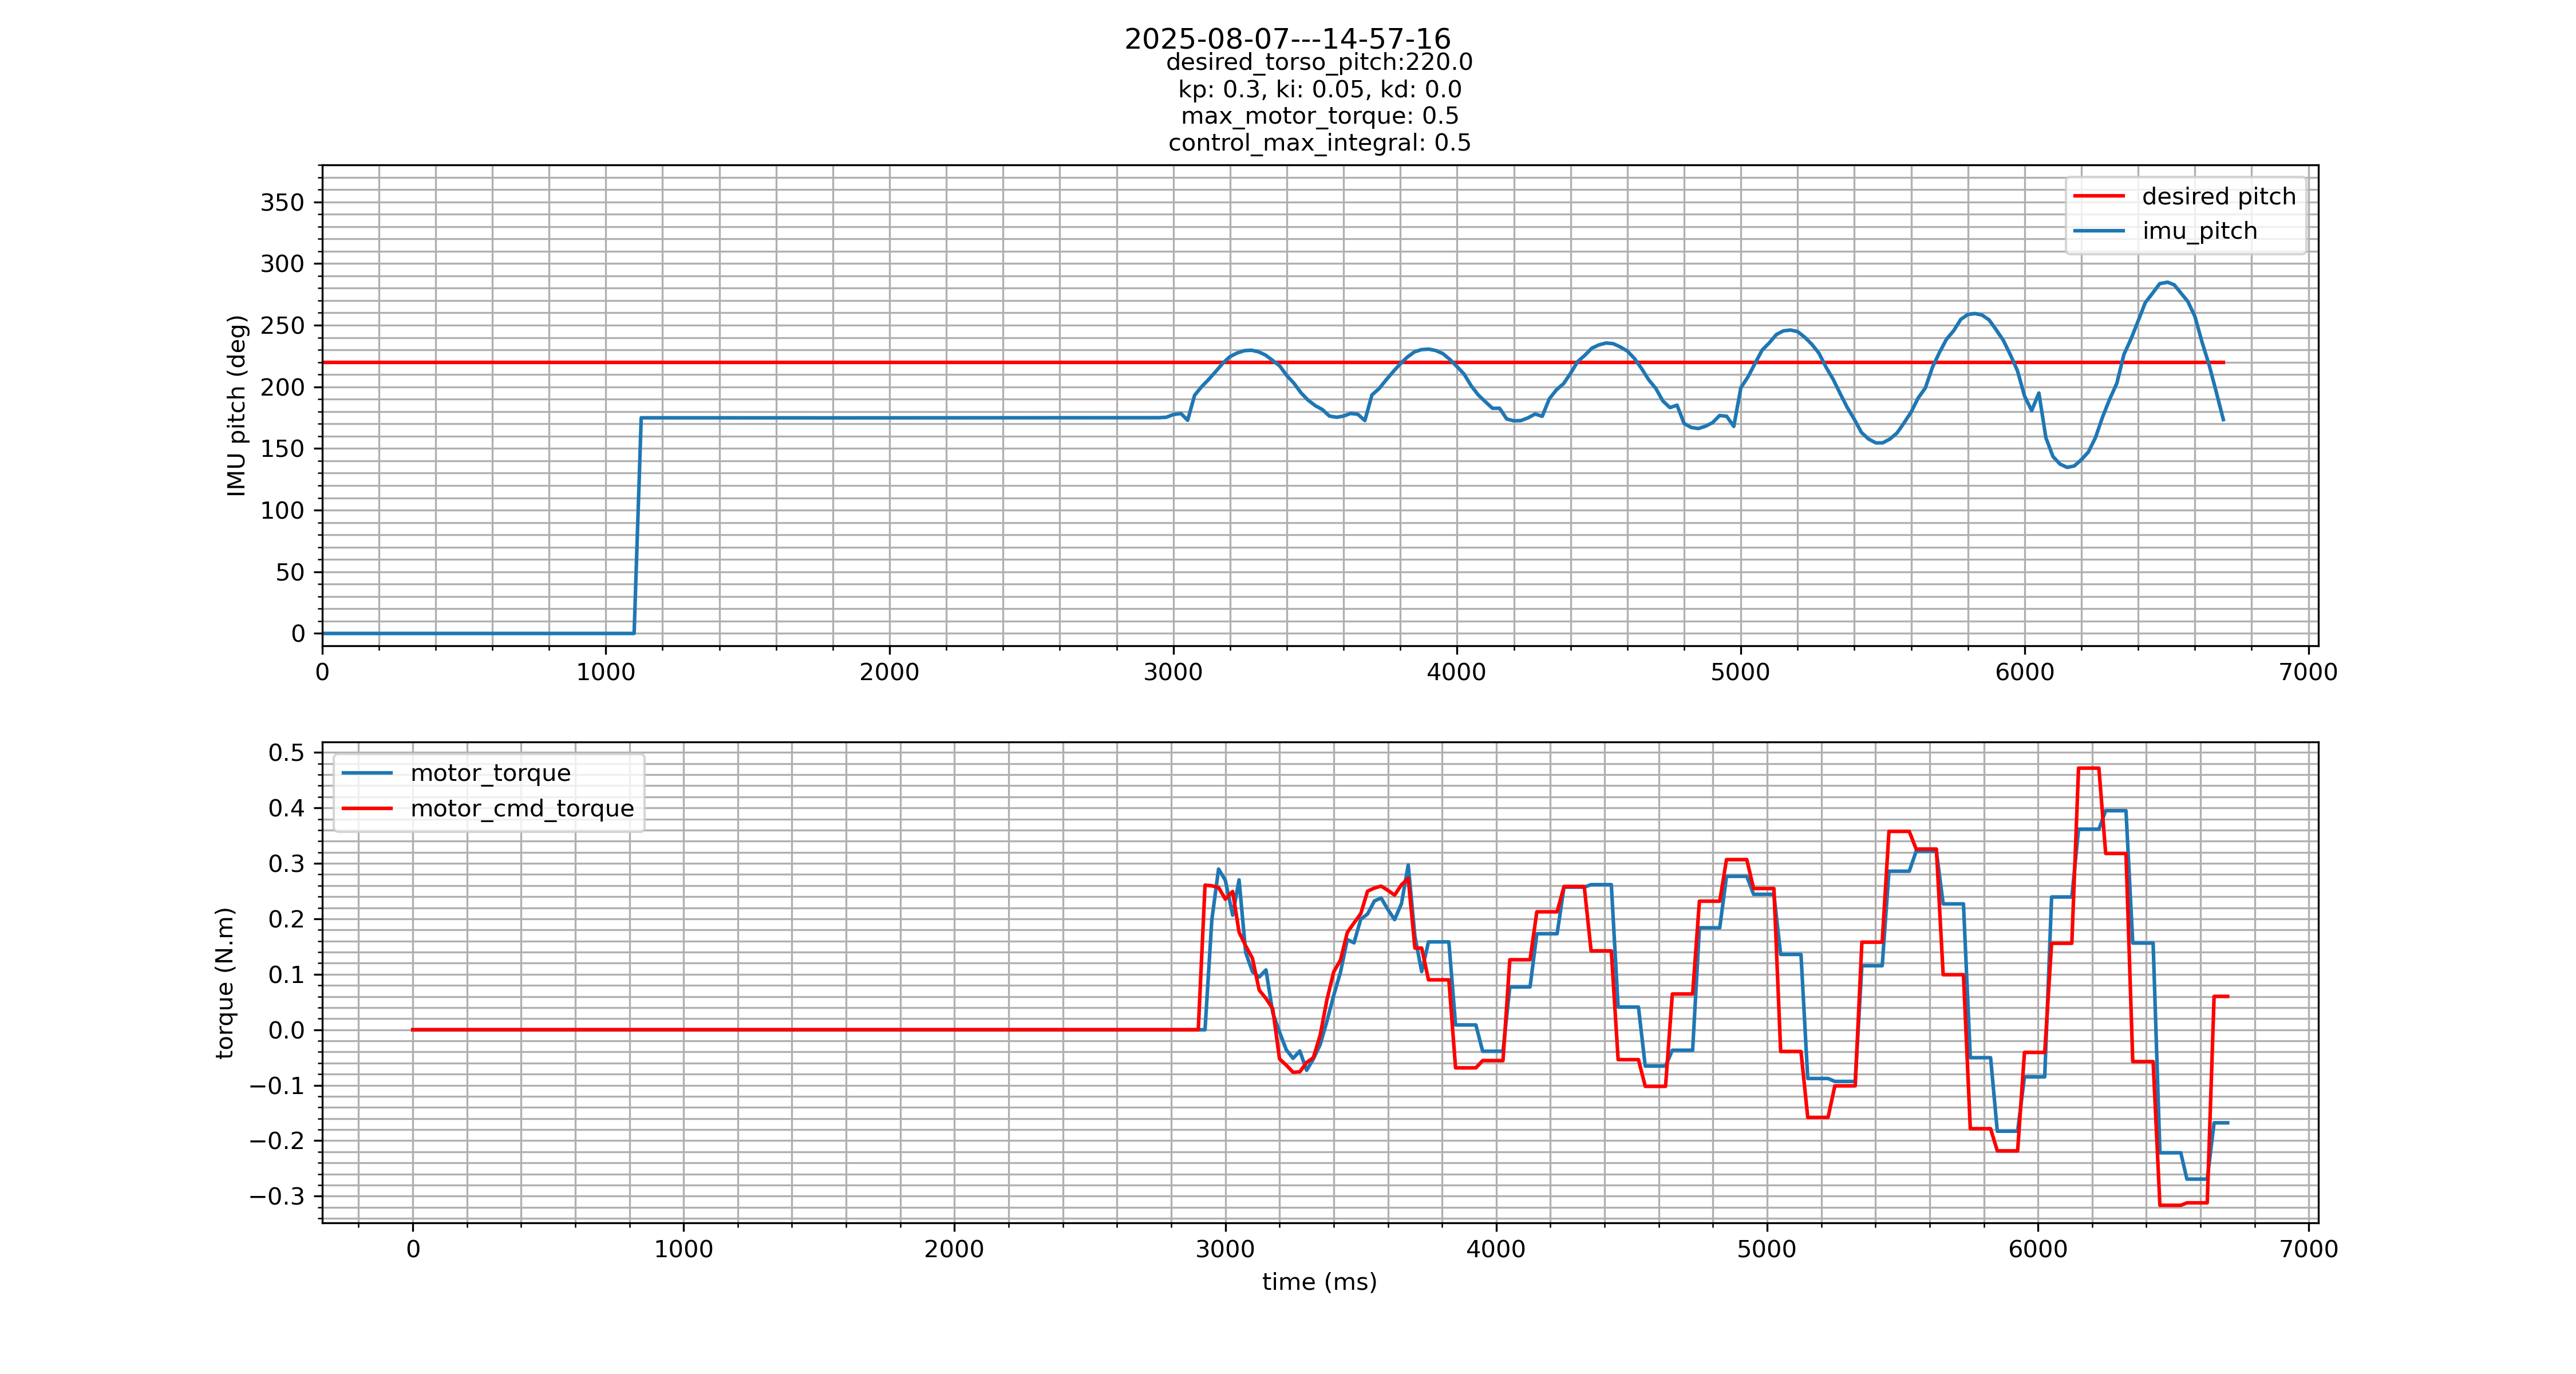

Source data for this figure (header and first rows):
timestamp, IMU_pitch, IMU_pitch_rate, motor_pos, motor_vel, motor_trq, motor_cmd_trq, motor_drv_mode
1754596638034829306, 0, 0, 0, 0, 0, 0, 0
1754596638059719040, 0, 0, 0, 0, 0, 0, 0
1754596638084879423, 0, 0, 0, 0, 0, 0, 0
1754596638109699731, 0, 0, 0, 0, 0, 0, 0
1754596638134692002, 0, 0, 0, 0, 0, 0, 0
1754596638159682329, 0, 0, 0, 0, 0, 0, 0
1754596638184686804, 0, 0, 0, 0, 0, 0, 0
1754596638209654093, 0, 0, 0, 0, 0, 0, 0
1754596638234695846, 0, 0, 0, 0, 0, 0, 0
1754596638259724543, 0, 0, 0, 0, 0, 0, 0
1754596638284696944, 0, 0, 0, 0, 0, 0, 0
1754596638309711752, 0, 0, 0, 0, 0, 0, 0
1754596638334893690, 0, 0, 0, 0, 0, 0, 0
1754596638359765961, 0, 0, 0, 0, 0, 0, 0
1754596638384813214, 0, 0, 0, 0, 0, 0, 0
1754596638409819745, 0, 0, 0, 0, 0, 0, 0
1754596638434680868, 0, 0, 0, 0, 0, 0, 0
1754596638459802954, 0, 0, 0, 0, 0, 0, 0
1754596638484787947, 0, 0, 0, 0, 0, 0, 0
1754596638509667626, 0, 0, 0, 0, 0, 0, 0
1754596638534723212, 0, 0, 0, 0, 0, 0, 0
1754596638559808668, 0, 0, 0, 0, 0, 0, 0
1754596638584724587, 0, 0, 0, 0, 0, 0, 0
1754596638609723136, 0, 0, 0, 0, 0, 0, 0
1754596638634798852, 0, 0, 0, 0, 0, 0, 0
1754596638659780901, 0, 0, 0, 0, 0, 0, 0
1754596638684967413, 0, 0, 0, 0, 0, 0, 0
1754596638709774962, 0, 0, 0, 0, 0, 0, 0
1754596638734668011, 0, 0, 0, 0, 0, 0, 0
1754596638759735263, 0, 0, 0, 0, 0, 0, 0
1754596638784725275, 0, 0, 0, 0, 0, 0, 0
1754596638809676861, 0, 0, 0, 0, 0, 0, 0
1754596638834776373, 0, 0, 0, 0, 0, 0, 0
1754596638859790978, 0, 0, 0, 0, 0, 0, 0
1754596638884696619, 0, 0, 0, 0, 0, 0, 0
1754596638909733409, 0, 0, 0, 0, 0, 0, 0
1754596638934740995, 0, 0, 0, 0, 0, 0, 0
1754596638959694174, 0, 0, 0, 0, 0, 0, 0
1754596638984782704, 0, 0, 0, 0, 0, 0, 0
1754596639009755457, 0, 0, 0, 0, 0, 0, 0
1754596639034746950, 0, 0, 0, 0, 0, 0, 0
1754596639059782184, 0, 0, 0, 0, 0, 0, 0
1754596639084682696, 0, 0, 0, 0, 0, 0, 0
1754596639109725486, 0, 0, 0, 0, 0, 0, 0
1754596639134738683, 0, 0.001953, 0, 0, 0, 0, 0
1754596639159682880, 3.053, 0.001953, 0, 0, 0, 0, 0
1754596639184707651, 3.053, 0, 0, 0, 0, 0, 0
1754596639209691904, 3.052, 0.003906, 0, 0, 0, 0, 0
1754596639234662860, 3.052, 0, 0, 0, 0, 0, 0
1754596639259766076, 3.052, 0, 0, 0, 0, 0, 0
1754596639284651588, 3.052, 0, 0, 0, 0, 0, 0
1754596639309713359, 3.052, 0, 0, 0, 0, 0, 0
1754596639334764501, 3.052, 0.003906, 0, 0, 0, 0, 0
1754596639359679198, 3.052, 0, 0, 0, 0, 0, 0
1754596639384755228, 3.052, 0, 0, 0, 0, 0, 0
1754596639409726555, 3.052, -0.007812, 0, 0, 0, 0, 0
1754596639434858252, 3.052, -0.003906, 0, 0, 0, 0, 0
1754596639460168894, 3.052, 0.009766, 0, 0, 0, 0, 0
1754596639484965443, 3.052, -0.001953, 0, 0, 0, 0, 0
1754596639512479476, 3.052, 0, 0, 0, 0, 0, 0
... 209 more rows
